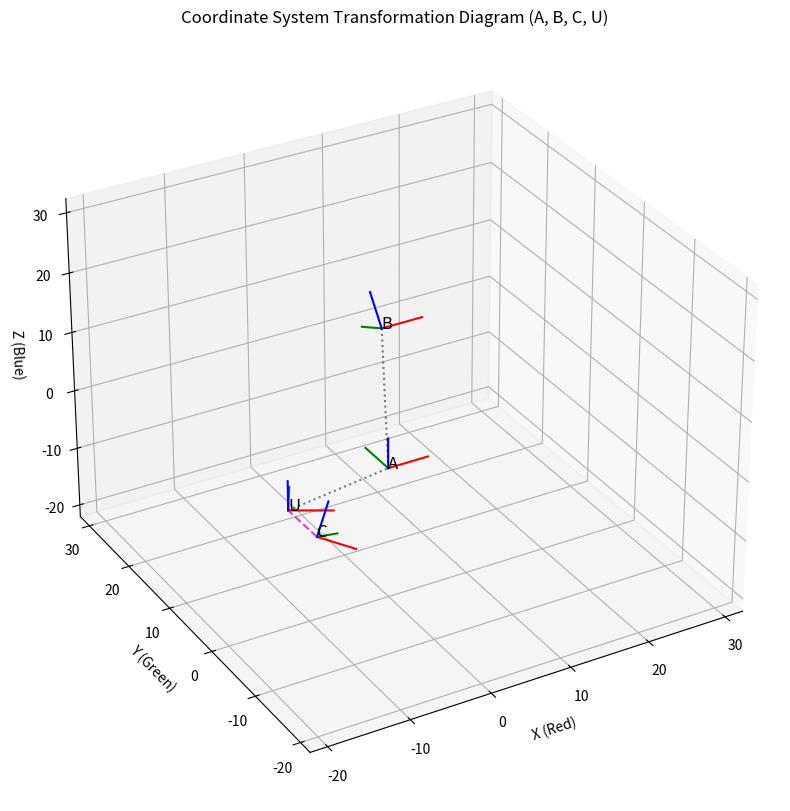

Python code for this plot:
import numpy as np
import matplotlib.pyplot as plt
from mpl_toolkits.mplot3d import Axes3D

# --- 1. 定义齐次变换矩阵（参照 C++ 代码中的矩阵值） ---
# 注意：我们假设 C++ 代码中的 ua_T, ba_T, cu_T 都是 T_source_target 形式

# T_A^U (A in U): 假设为 C++ 中的 ua_T
T_A_U = np.array([
    [0.866, -0.5, 0, 11],
    [0.5, 0.866, 0, -1],
    [0, 0, 1, 8],
    [0, 0, 0, 1]
])

# T_A^B (A in B): 假设为 C++ 中的 ba_T
T_A_B = np.array([
    [1, 0, 0, 0],
    [0, 0.866, -0.5, 10],
    [0, 0.5, 0.866, -20],
    [0, 0, 0, 1]
])

# T_U^C (U in C): 假设为 C++ 中的 cu_T
T_U_C = np.array([
    [0.866, -0.5, 0, -3],
    [0.433, 0.75, -0.5, -3],
    [0.25, 0.433, 0.866, 3],
    [0, 0, 0, 1]
])

# --- 2. 坐标系转换和求解（参照 C++ 代码逻辑） ---
# 注意：矩阵乘法使用 np.dot() 或 @ 运算符

# C++: ca_T = cu_T * ua_T => T_A^C = T_U^C * T_A^U
T_A_C = T_U_C @ T_A_U

# C++: au_T = ua_T.inverse() => T_U^A = (T_A^U)^-1
T_U_A = np.linalg.inv(T_A_U)

# C++: ac_T = ca_T.inverse() => T_C^A = (T_A^C)^-1
T_C_A = np.linalg.inv(T_A_C)

# C++: uc_T = cu_T.inverse() => T_C^U = (T_U^C)^-1
T_C_U = np.linalg.inv(T_U_C)

# C++: bu_T = ba_T * au_T => T_U^B = T_A^B * T_U^A
T_U_B = T_A_B @ T_U_A

# 最终求解 T_C^B (C in B)

# C++: bc_T = ba_T * ac_T => T_C^B = T_A^B * T_C^A
T_C_B_1 = T_A_B @ T_C_A

# C++: bc_T = bu_T * uc_T => T_C^B = T_U^B * T_C^U
T_C_B_2 = T_U_B @ T_C_U


print("--- 坐标系变换矩阵求解 (T_C^B) ---")
print("T_C^B (Method 1: T_A^B * T_C^A):")
print(T_C_B_1.round(4))
print("\nT_C^B (Method 2: T_U^B * T_C^U):")
print(T_C_B_2.round(4))
print("\n验证两种方法的结果是否一致 (最大误差):", np.max(np.abs(T_C_B_1 - T_C_B_2)))


# --- 3. 确定相对于世界坐标系 (W=A) 的位姿，用于绘图 ---
# 假设 A 是世界坐标系 W, 即 T_A^W = I
T_W_A = np.eye(4)  # A 的位姿 (A 在 W 中)

# T_W^U = T_A^U 的逆矩阵: T_U^W = (T_A^U)^-1。这是 T_U^A 的逆。
# 我们需要 T_U^W (U 在 W 中)
T_U_W = T_U_A # T_U^A (U in A) 

# T_W^B = T_A^B 的逆矩阵: T_B^W = (T_A^B)^-1
# 我们需要 T_B^W (B in A)
T_B_W = np.linalg.inv(T_A_B)

# T_W^C = T_A^C 的逆矩阵: T_C^W = (T_A^C)^-1
# 我们需要 T_C^W (C in A)
T_C_W = T_C_A # T_C^A (C in A)

# 所有坐标系在世界坐标系 (A) 中的位姿：
Transforms = {
    'A': T_W_A,
    'U': T_U_W,
    'B': T_B_W,
    'C': T_C_W
}


# --- 4. 坐标系绘制函数 (与上一个回答中相同) ---
def plot_coordinate_system(ax, T, scale=5, label='A'):
    """
    绘制坐标系
    :param ax: Matplotlib 3D 轴对象
    :param T: 4x4 齐次变换矩阵 (T_target_source，这里是 T_source_W)
    :param scale: 坐标轴长度
    :param label: 坐标系名称
    """
    # 提取平移向量 (原点位置)
    origin = T[:3, 3]
    
    # 提取旋转矩阵 (姿态)
    R = T[:3, :3]
    
    # 经过旋转和平移后的轴向量
    x_axis = origin + R[:, 0] * scale  # X轴方向 (红色)
    y_axis = origin + R[:, 1] * scale  # Y轴方向 (绿色)
    z_axis = origin + R[:, 2] * scale  # Z轴方向 (蓝色)
    
    # 绘制坐标轴
    ax.plot([origin[0], x_axis[0]], [origin[1], x_axis[1]], [origin[2], x_axis[2]], 'r-')
    ax.plot([origin[0], y_axis[0]], [origin[1], y_axis[1]], [origin[2], y_axis[2]], 'g-')
    ax.plot([origin[0], z_axis[0]], [origin[1], z_axis[1]], [origin[2], z_axis[2]], 'b-')
    
    # 标记原点
    ax.text(origin[0], origin[1], origin[2], label, color='k', fontsize=12)


# --- 5. 初始化绘图 ---
fig = plt.figure(figsize=(12, 10))
ax = fig.add_subplot(111, projection='3d')

# 绘制所有坐标系
for label, T_W in Transforms.items():
    plot_coordinate_system(ax, T_W, scale=5, label=label)

# 绘制坐标系之间的连接线 (可选)
# 绘制 U -> A 的连接线 (A是世界，所以是 U 到原点)
ax.plot([Transforms['U'][:3, 3][0], Transforms['A'][:3, 3][0]],
        [Transforms['U'][:3, 3][1], Transforms['A'][:3, 3][1]],
        [Transforms['U'][:3, 3][2], Transforms['A'][:3, 3][2]], 'k:', alpha=0.5)

# 绘制 B -> A 的连接线
ax.plot([Transforms['B'][:3, 3][0], Transforms['A'][:3, 3][0]],
        [Transforms['B'][:3, 3][1], Transforms['A'][:3, 3][1]],
        [Transforms['B'][:3, 3][2], Transforms['A'][:3, 3][2]], 'k:', alpha=0.5)

# 绘制 C -> U 的连接线
ax.plot([Transforms['C'][:3, 3][0], Transforms['U'][:3, 3][0]],
        [Transforms['C'][:3, 3][1], Transforms['U'][:3, 3][1]],
        [Transforms['C'][:3, 3][2], Transforms['U'][:3, 3][2]], 'm--', alpha=0.7)


# --- 6. 设置图形属性 ---
origins = np.vstack([T[:3, 3] for T in Transforms.values()])
max_coord = np.max(origins) + 10
min_coord = np.min(origins) - 10

ax.set_xlim([min_coord, max_coord])
ax.set_ylim([min_coord, max_coord])
ax.set_zlim([min_coord, max_coord])

ax.set_xlabel('X (Red)')
ax.set_ylabel('Y (Green)')
ax.set_zlabel('Z (Blue)')
ax.set_title('Coordinate System Transformation Diagram (A, B, C, U)')
ax.view_init(elev=30, azim=-120)  # 设置初始视角

# 显示图形
plt.show()